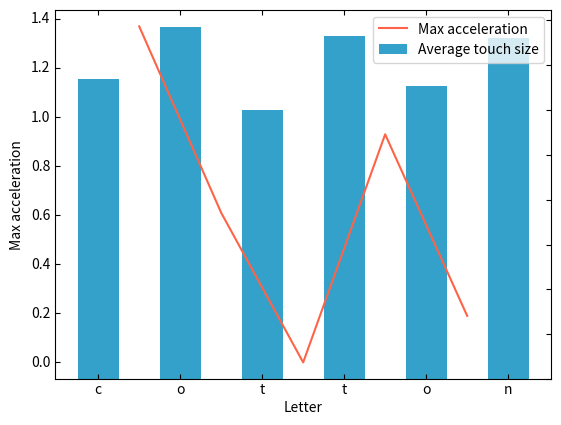

The script that saved this image:
#!/usr/bin/env python3

import csv

from mpl_toolkits.axes_grid1 import host_subplot
import mpl_toolkits.axisartist as AA
import matplotlib.pyplot as plt

import numpy as np

left = {}
right = {}

left['accelerate'] = {
  "avgTouchSizeList": [0.0150, 0.0118, 0.0142, 0.0131, 0.0191, 0.0137, 0.0113, 0.0124, 0.0150, 0.0144],
  "maxAccList": [1.75, 0.18, 0.00, 0.14, 0.31, 0.81, 0.60, 0.21, 0.39, 0.44],
  "word": "accelerate"
}

left['paranoid'] = {
  "avgTouchSizeList": [0.0179, 0.0098, 0.0157, 0.0103, 0.0165, 0.0201, 0.0183, 0.0150],
  "maxAccList": [2.10, 2.27, 0.29, 0.56, 0.33, 0.74, 0.82, 1.18],
  "word": "paranoid"
}

left['cotton'] = {
  "avgTouchSizeList": [0.0167, 0.0180, 0.0196, 0.0183, 0.0183, 0.0131],
  "maxAccList": [2.05, 0.89, 1.49, 0.40, 0.27, 2.45],
  "word": "cotton"
}

right['accelerate'] = {
  "avgTouchSizeList": [0.0153, 0.0196, 0.0172, 0.0157, 0.0165, 0.0163, 0.0153, 0.0190, 0.0137, 0.0170],
  "maxAccList": [6.76, 2.31, 0.67, 0.33, 2.49, 1.78, 0.43, 0.00, 1.03, 0.28],
  "word": "accelerate"
}

right['paranoid'] = {
  "avgTouchSizeList": [0.0161, 0.0186, 0.0150, 0.0221, 0.0152, 0.0170, 0.0157, 0.0196],
  "maxAccList": [0.70, 1.50, 1.17, 0.20, 3.11, 1.11, 0.32, 0.51],
  "word": "paranoid"
}

right['cotton'] = {
  "avgTouchSizeList": [0.0167, 0.0196, 0.0150, 0.0191, 0.0163, 0.0190],
  "maxAccList": [2.72, 1.37, 0.61, 0.00, 0.93, 0.19],
  "word": "cotton"
}

words = ['accelerate', 'paranoid', 'cotton']

def plot0(episodes, rewards, losses, test_episodes, test_rewards):

    reward_label = "Training reward"
    loss_label = "Mean training loss"
    test_reward_label = "Mean testing reward"

    reward_color = '#33A1C9'
    loss_color = '#FF6347'
    test_reward_color = '#B03060'

    host = host_subplot(111, axes_class=AA.Axes)
    plt.subplots_adjust(right=0.75)
    par1 = host.twinx()
    par2 = host.twinx()

    offset = 60
    new_fixed_axis = par2.get_grid_helper().new_fixed_axis
    par2.axis["right"] = new_fixed_axis(loc="right", axes=par2, offset=(offset, 0))
    par2.axis["right"].toggle(all=True)

    host.set_xlabel("Episode")
    host.set_ylabel(loss_label)
    par1.set_ylabel(reward_label)
    par2.set_ylabel(test_reward_label)

    host.plot(episodes, losses, color=loss_color, label=loss_label)
    par1.plot(episodes, rewards, color=reward_color, label=reward_label)
    par2.plot(test_episodes, test_reward_mean, color=test_reward_color, label=test_reward_label)
    host.legend(loc='upper left')

    host.set_xlim(np.min(episodes), np.max(episodes))
    host.set_ylim(0, np.max(losses) * 1.5)
    # par1.set_ylim(np.min(rewards), np.max(rewards))
    par1.set_ylim(-2000, 0)
    # par1.set_ylim(0, np.max(rewards) + 20)
    par2.set_ylim(-2000, 0)
    # par2.set_ylim(np.min(test_reward_mean), np.max(test_reward_mean))
    # par2.set_ylim(0, 20100)

    host.axis["left"].label.set_color(loss_color)
    par1.axis["right"].label.set_color(reward_color)
    par2.axis["right"].label.set_color(test_reward_color)

    plt.draw()
    plt.show()

def plot(filename, word, accList, touchSizeList):

    plt.cla()
    plt.clf()

    length = len(word)

    acc_label = 'Max acceleration'
    touch_label = 'Average touch size'

    touch_color = '#33A1C9'
    acc_color = '#FF6347'

    host = host_subplot(111, axes_class=AA.Axes)
    par1 = host.twinx()

    host.set_xlabel("Letter")
    host.set_ylabel(acc_label)
    par1.set_ylabel(touch_label)

    par1.bar(np.arange(0, length, 1), touchSizeList, width=0.5, color=touch_color, label=touch_label)
    host.plot(np.arange(0.5, length-1, 1), accList, color=acc_color, label=acc_label)
    plt.xticks(np.arange(0, length, 1), word)
    host.legend(loc='upper right')

    plt.draw()
    plt.savefig(filename)

def compare(word):

    for (name, data) in (('left', left[word]), ('right', right[word])):
        word = data['word']
        length = len(word)
        accList = data['maxAccList']
        accList.pop(0)
        touchSizeList = data['avgTouchSizeList']
        filename = '{}-{}.png'.format(name, word)
        plot(filename, word, np.array(accList), np.array(touchSizeList))

if __name__ == '__main__':

    for word in words:
        compare(word)

#    csvfile = open(args.file)
#    reader = csv.reader(csvfile, delimiter=',')
#    episodes, rewards, losses = zip(*reader)
#    episodes = np.array([int(v) for v in episodes])
#    rewards = np.array([float(v) for v in rewards])
#    losses = np.array([float(v) for v in losses])
#
#    csvfile2 = open(args.file2)
#    reader2 = csv.reader(csvfile2, delimiter=',')
#    test_episodes, test_reward_mean, test_reward_std = zip(*reader2)
#    test_episodes = np.array([int(v) for v in test_episodes])
#    test_reward_mean = np.array([float(v) for v in test_reward_mean])
#
#    plot(episodes, rewards, losses, test_episodes, test_reward_mean)
#
#    csvfile.close()
#    csvfile2.close()
